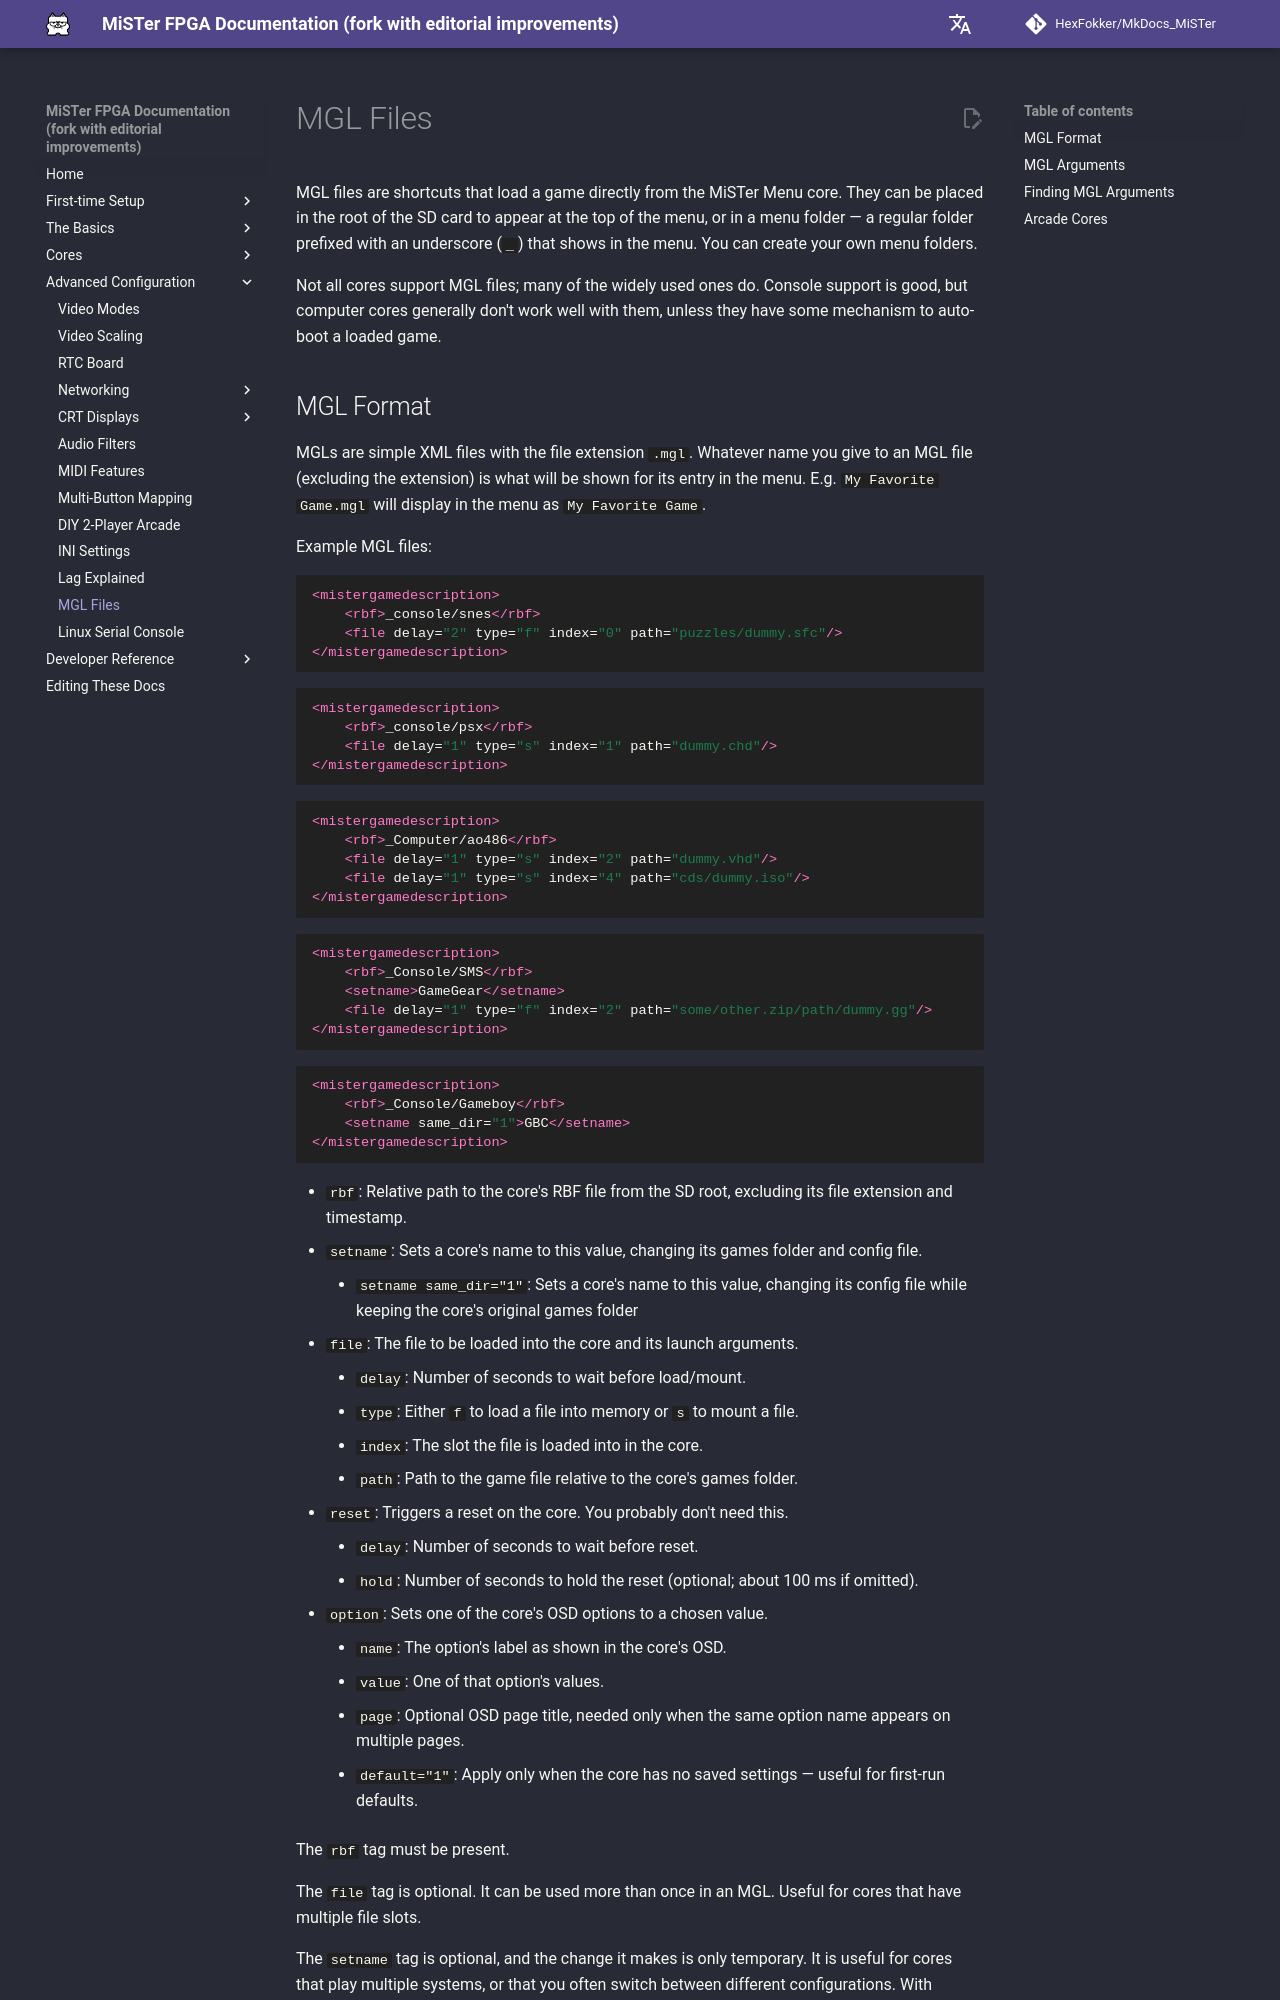

repository: HexFokker/MkDocs_MiSTer · page: advanced/mgl/index.html · generator: mkdocs

MGL files are shortcuts that load a game directly from the MiSTer Menu core. They can be placed in the root of the SD card to appear at the top of the menu, or in a menu folder — a regular folder prefixed with an underscore (`_`) that shows in the menu. You can create your own menu folders.

Not all cores support MGL files; many of the widely used ones do. Console support is good, but computer cores generally don't work well with them, unless they have some mechanism to auto-boot a loaded game.
